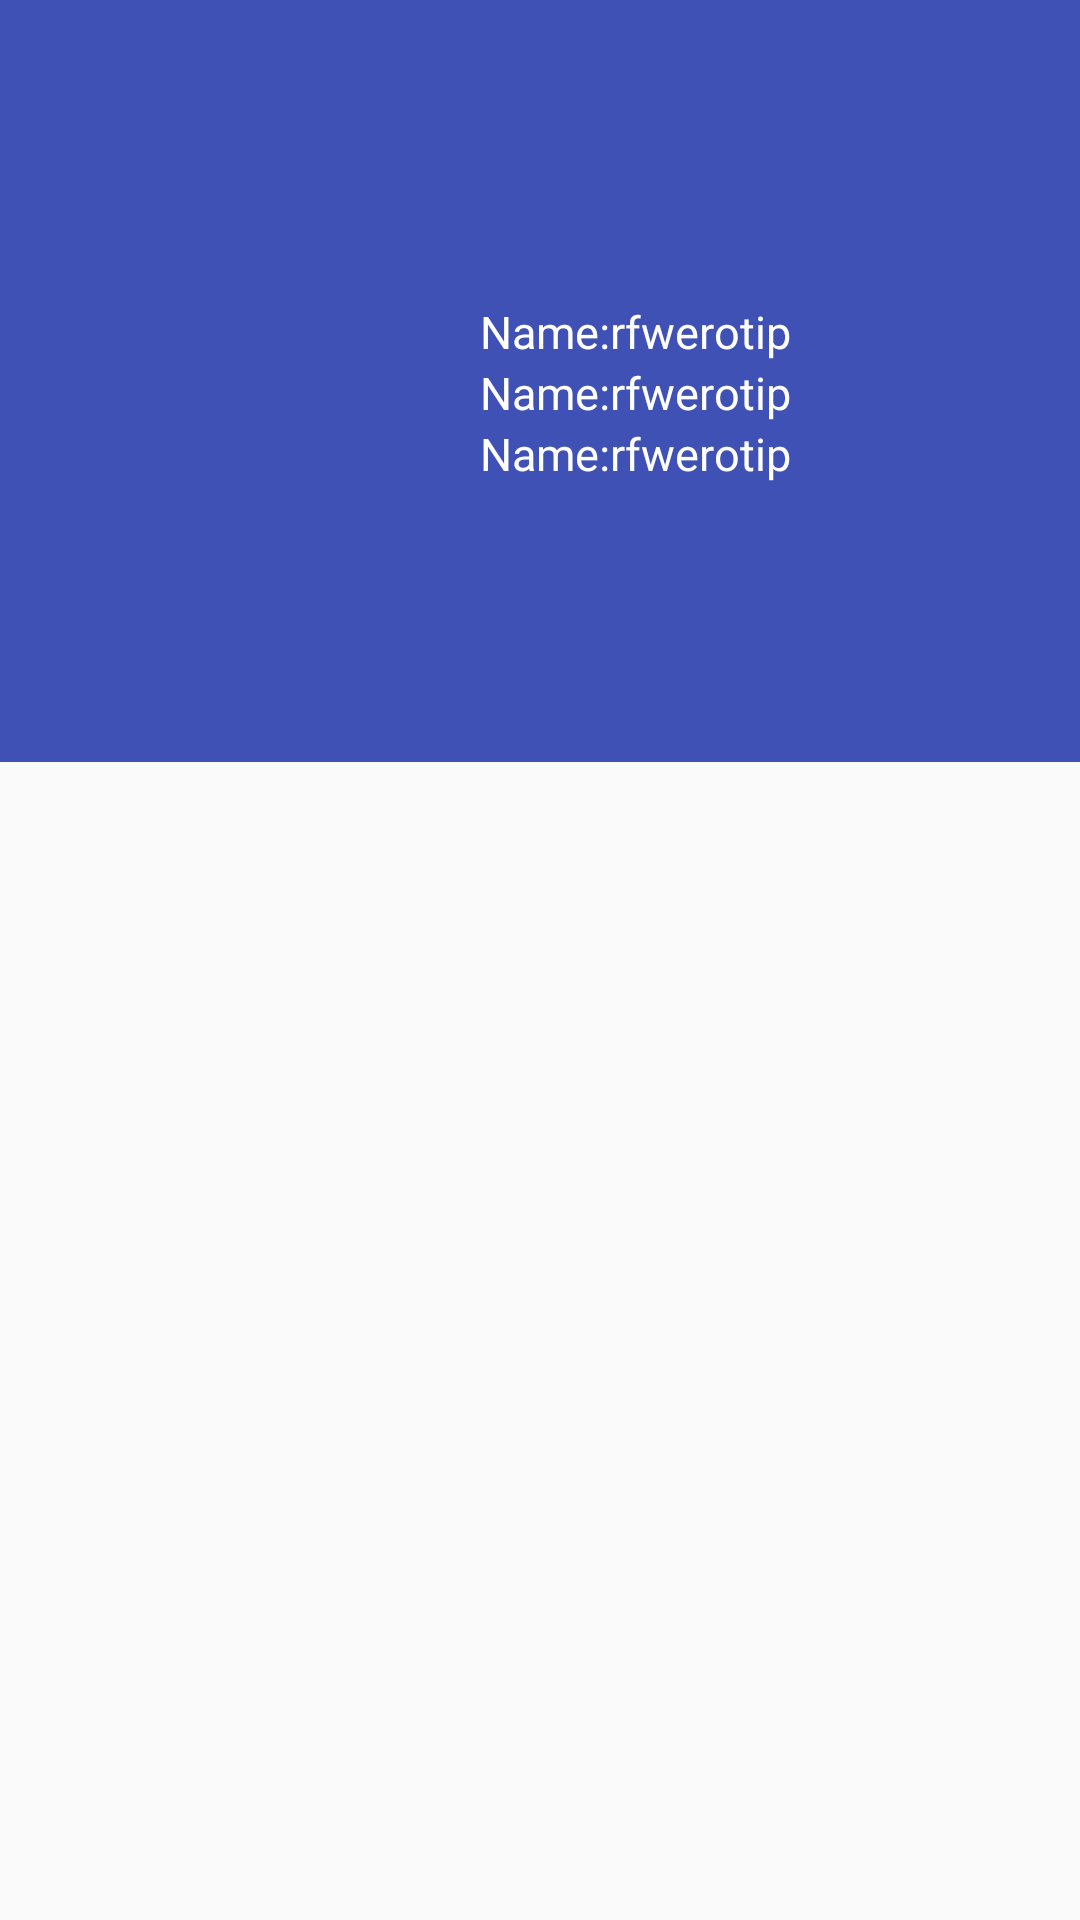

Android layout source for this screen:
<!-- AndroidManifest.xml: application theme AppTheme -->
<!-- res/layout/activity_collapsing.xml -->
<?xml version="1.0" encoding="utf-8"?>
<android.support.design.widget.CoordinatorLayout xmlns:android="http://schemas.android.com/apk/res/android"
    xmlns:app="http://schemas.android.com/apk/res-auto"
    xmlns:tools="http://schemas.android.com/tools"
    android:layout_width="match_parent"
    android:layout_height="match_parent"
    android:fitsSystemWindows="true">

    <android.support.design.widget.AppBarLayout
        android:layout_width="match_parent"
        android:layout_height="wrap_content"
        android:theme="@style/ThemeOverlay.AppCompat.Dark.ActionBar">
        <android.support.v7.widget.Toolbar
            android:id="@+id/toolbar"
            android:layout_width="match_parent"
            android:layout_height="?attr/actionBarSize"
            android:background="?attr/colorPrimary"
            app:layout_scrollFlags="scroll|enterAlways"
            app:popupTheme="@style/ThemeOverlay.AppCompat.Light" />
        <android.support.design.widget.CollapsingToolbarLayout
            android:id="@+id/collapsing_toolbar"
            android:layout_width="match_parent"
            android:layout_height="match_parent"
            app:layout_scrollFlags="scroll|exitUntilCollapsed"
            android:fitsSystemWindows="true"
            app:statusBarScrim="@android:color/transparent"
            app:contentScrim="@android:color/transparent">
            <RelativeLayout
                android:layout_width="match_parent"
                android:layout_height="wrap_content">
        <ImageView
            android:id="@+id/backdrop"
            android:layout_width="100dp"
            android:layout_height="150dp"
            android:scaleType="centerCrop"
            android:src="@drawable/image1"
           android:layout_marginStart="30dp"
            android:fitsSystemWindows="true"
            app:layout_collapseMode="parallax" />
            <LinearLayout
                android:layout_width="wrap_content"
                android:layout_height="wrap_content"
                android:layout_centerVertical="true"
                android:layout_toRightOf="@+id/backdrop"
                android:paddingLeft="30dp"
                android:orientation="vertical">
                <TextView
                android:layout_width="wrap_content"
                android:layout_height="wrap_content"
                android:text="Name:rfwerotip"
                android:textColor="@color/colorwhite"
                android:textSize="15sp"/>
                <TextView
                    android:layout_width="wrap_content"
                    android:layout_height="wrap_content"
                    android:text="Name:rfwerotip"
                    android:textColor="@color/colorwhite"
                    android:textSize="15sp"/>
                <TextView
                    android:layout_width="wrap_content"
                    android:layout_height="wrap_content"
                    android:text="Name:rfwerotip"
                    android:textColor="@color/colorwhite"
                    android:textSize="15sp"/>
            </LinearLayout>
            </RelativeLayout>
        </android.support.design.widget.CollapsingToolbarLayout>
        <android.support.design.widget.TabLayout
            android:id="@+id/tabs"
            android:layout_width="match_parent"
            android:layout_height="wrap_content"
            app:tabMode="fixed"
            app:tabGravity="fill"/>

    </android.support.design.widget.AppBarLayout>

    <android.support.v4.view.ViewPager
        android:id="@+id/viewpager"
        android:layout_width="match_parent"
        android:layout_height="match_parent"
        app:layout_behavior="@string/appbar_scrolling_view_behavior"  />
</android.support.design.widget.CoordinatorLayout>
<!-- resources referenced by this layout -->
<resources>
  <color name="colorwhite">#FFFFFF</color>
  <style name="AppTheme" parent="Theme.AppCompat.Light.NoActionBar">
          
          <item name="colorPrimary">@color/colorPrimary</item>
          <item name="colorPrimaryDark">@color/colorPrimaryDark</item>
          <item name="colorAccent">@color/colorAccent</item>
      </style>
  <color name="colorPrimary">#3F51B5</color>
  <color name="colorPrimaryDark">#303F9F</color>
  <color name="colorAccent">#FF4081</color>
</resources>
